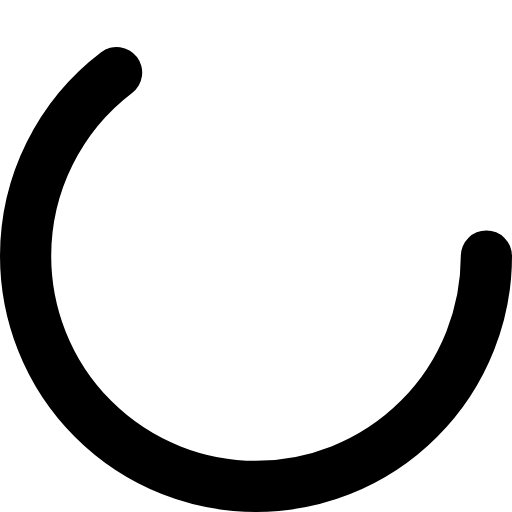
t = 0.00 s
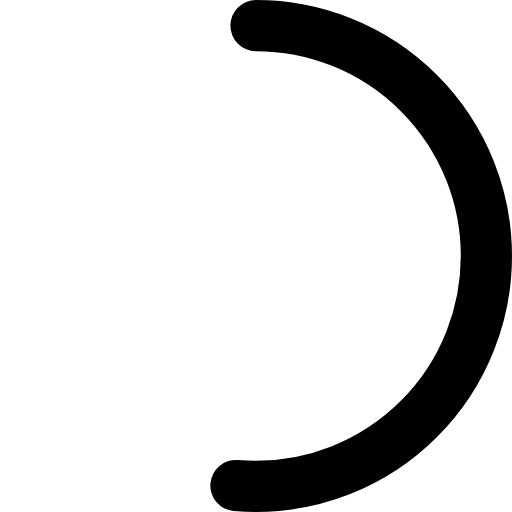
t = 0.25 s
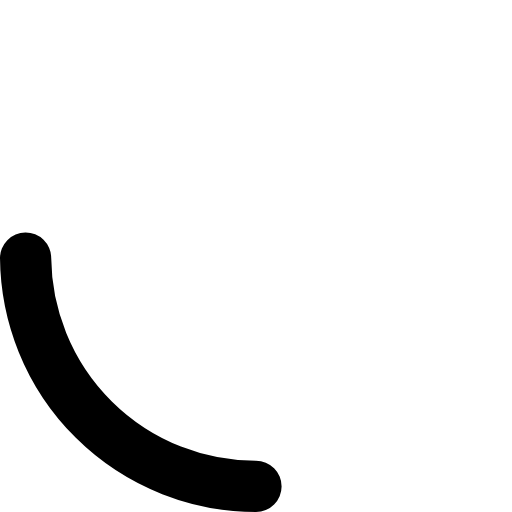
t = 0.75 s
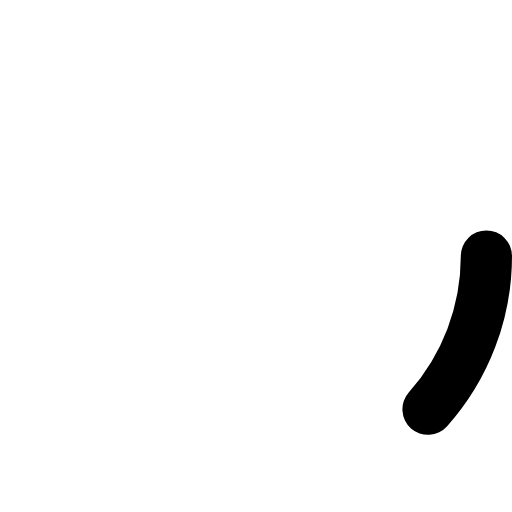
t = 1.00 s
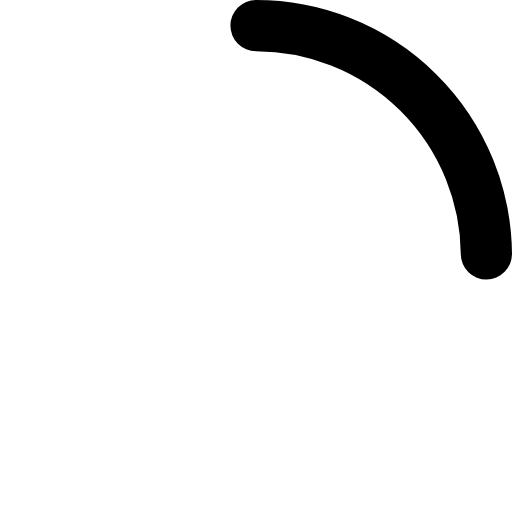
t = 1.25 s
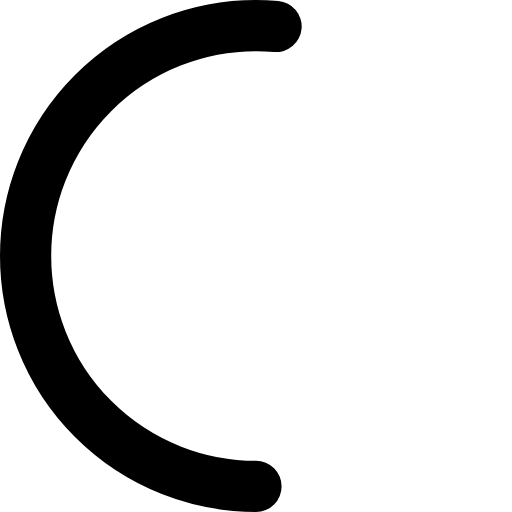
t = 1.75 s

The animated SVG that drew these frames (rendered in a browser with its animation timeline set to each time). Animation: 2 SMIL elements (animate=1,animateTransform=1); one cycle of 2.00 s, repeats indefinitely.

<svg xmlns="http://www.w3.org/2000/svg" width="64" height="64" viewBox="0 0 200 200"><circle cx="100" cy="100" r="90" fill="none" stroke="#000" stroke-dasharray="565.48" stroke-linecap="round" stroke-width="20"><animate attributeName="stroke-dashoffset" dur="2s" repeatCount="indefinite" values="200;500;200"/><animateTransform attributeName="transform" dur="1s" from="0 100 100" repeatCount="indefinite" to="-360 100 100" type="rotate"/></circle></svg>
